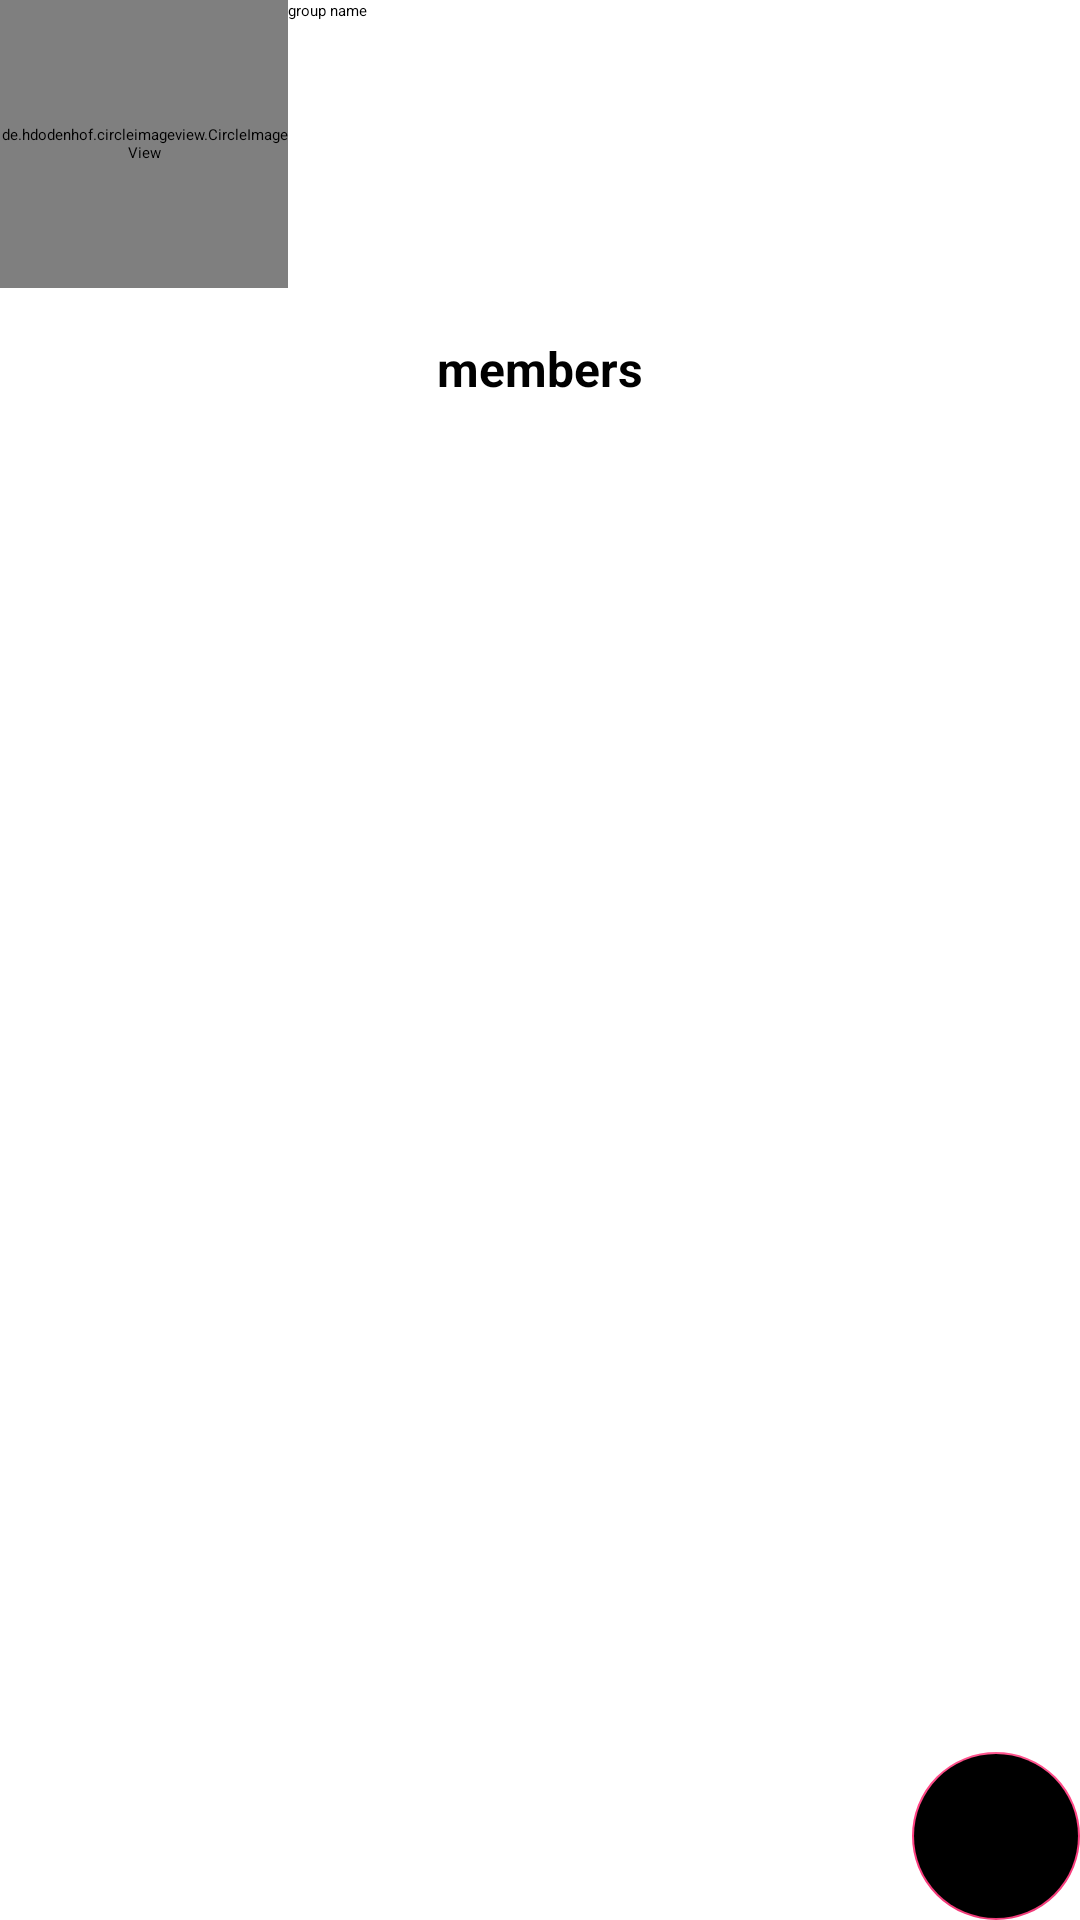

Produce the Android XML layout that renders to this screen, including the resource entries it uses.
<!-- AndroidManifest.xml: application theme Theme.Animessenger -->
<!-- res/layout/create_group.xml -->
<?xml version="1.0" encoding="utf-8"?>
<androidx.constraintlayout.widget.ConstraintLayout xmlns:android="http://schemas.android.com/apk/res/android"
    xmlns:app="http://schemas.android.com/apk/res-auto"
    xmlns:tools="http://schemas.android.com/tools"
    android:layout_width="match_parent"
    android:layout_height="match_parent">

    <de.hdodenhof.circleimageview.CircleImageView
        android:id="@+id/profile_image_group"
        android:layout_width="96dp"
        android:layout_height="96dp"
        android:layout_margin="@dimen/default_margin"
        android:src="@drawable/sakura"
        android:tooltipText="@string/click_change_photo"
        app:civ_border_color="#FF000000"
        app:civ_border_width="2dp"
        app:layout_constraintStart_toStartOf="parent"
        app:layout_constraintTop_toTopOf="parent" />

    <EditText
        android:id="@+id/et_group_name"
        android:layout_width="0dp"
        android:layout_height="wrap_content"
        android:layout_margin="@dimen/default_margin"
        android:background="@null"
        android:minHeight="48dp"
        android:hint="@string/group_name"
        app:layout_constraintEnd_toEndOf="parent"
        app:layout_constraintStart_toEndOf="@+id/profile_image_group"
        app:layout_constraintTop_toTopOf="parent"
        tools:ignore="SpeakableTextPresentCheck" />

    <TextView
        android:id="@+id/tv_text_account"
        android:layout_width="wrap_content"
        android:layout_height="wrap_content"
        android:layout_margin="@dimen/default_margin"
        android:layout_marginTop="16dp"
        android:text="@string/members"
        android:textColor="@color/black"
        android:textSize="16sp"
        android:textStyle="bold"
        app:layout_constraintEnd_toEndOf="parent"
        app:layout_constraintStart_toStartOf="parent"
        app:layout_constraintTop_toBottomOf="@+id/profile_image_group" />


    <com.google.android.material.floatingactionbutton.FloatingActionButton
        android:id="@+id/fl_btn_create_group_complete"
        android:layout_width="wrap_content"
        android:layout_height="wrap_content"
        android:layout_gravity="bottom|end"
        android:layout_margin="@dimen/default_margin"
        android:backgroundTint="@color/black"
        android:src="@drawable/ic_baseline_check"
        app:layout_constraintBottom_toBottomOf="parent"
        app:layout_constraintEnd_toEndOf="parent"
        tools:ignore="SpeakableTextPresentCheck" />

    <androidx.recyclerview.widget.RecyclerView
        android:id="@+id/rv_group_items_create"
        android:layout_width="match_parent"
        android:layout_height="0dp"
        app:layoutManager="androidx.recyclerview.widget.LinearLayoutManager"
        app:layout_constraintBottom_toBottomOf="parent"
        app:layout_constraintEnd_toEndOf="parent"
        app:layout_constraintStart_toStartOf="parent"
        app:layout_constraintTop_toBottomOf="@+id/tv_text_account"
        tools:listitem="@layout/add_group" />



</androidx.constraintlayout.widget.ConstraintLayout>
<!-- res/layout/add_group.xml (included above) -->
<?xml version="1.0" encoding="utf-8"?>
<androidx.constraintlayout.widget.ConstraintLayout xmlns:android="http://schemas.android.com/apk/res/android"
    xmlns:app="http://schemas.android.com/apk/res-auto"
    xmlns:tools="http://schemas.android.com/tools"
    android:id="@+id/cl_contact_item"
    android:layout_margin="@dimen/default_margin"
    android:layout_width="match_parent"
    android:layout_height="wrap_content">

    <de.hdodenhof.circleimageview.CircleImageView
        android:id="@+id/profile_image_add_contacts"
        android:layout_width="56dp"
        android:layout_height="56dp"
        android:src="@drawable/sakura"
        app:layout_constraintBottom_toBottomOf="parent"
        app:layout_constraintStart_toStartOf="parent"
        app:layout_constraintTop_toTopOf="parent" />

    <de.hdodenhof.circleimageview.CircleImageView
        android:id="@+id/profile_image_item_choice"
        android:layout_width="25dp"
        android:layout_height="25dp"
        android:visibility="invisible"
        android:src="@drawable/ic_check_circle"
        app:layout_constraintBottom_toBottomOf="parent"
        android:layout_marginEnd="@dimen/default_margin"
        app:layout_constraintEnd_toEndOf="parent"
        app:layout_constraintTop_toTopOf="parent" />

    <TextView
        android:id="@+id/tv_name_contacts"
        android:layout_width="wrap_content"
        android:layout_height="wrap_content"
        android:layout_marginStart="@dimen/default_margin"
        android:textColor="@color/black"
        android:textSize="20sp"
        app:layout_constraintStart_toEndOf="@+id/profile_image_add_contacts"
        app:layout_constraintTop_toTopOf="parent"
        tools:text="" />
    <TextView
        android:id="@+id/tv_contacts_message"
        android:layout_width="wrap_content"
        android:layout_height="wrap_content"
        android:layout_marginStart="@dimen/default_margin"
        tools:text=""
        android:textColor="@color/md_green_200"
        android:textSize="14sp"
        app:layout_constraintBottom_toBottomOf="parent"
        app:layout_constraintStart_toEndOf="@+id/profile_image_add_contacts"
        app:layout_constraintTop_toBottomOf="@+id/tv_name_contacts" />

</androidx.constraintlayout.widget.ConstraintLayout>
<!-- resources referenced by this layout -->
<resources>
  <color name="black">#FF000000</color>
  <!-- drawable ic_check_circle (drawable) -->
  <vector android:height="24dp" android:tint="@color/material_drawer_hint_icon"
      android:viewportHeight="24" android:viewportWidth="24"
      android:width="24dp" xmlns:android="http://schemas.android.com/apk/res/android">
      <path android:fillColor="@android:color/white" android:pathData="M12,2C6.48,2 2,6.48 2,12s4.48,10 10,10 10,-4.48 10,-10S17.52,2 12,2zM10,17l-5,-5 1.41,-1.41L10,14.17l7.59,-7.59L19,8l-9,9z"/>
  </vector>
  <!-- drawable sakura: png bitmap (drawable, 5917 bytes) -->
  <string name="click_change_photo">click to change photo</string>
  <string name="group_name">group name</string>
  <string name="members">members</string>
  <style name="Theme.Animessenger" parent="MaterialDrawerTheme.Light.DarkToolbar.ActionBar.TranslucentStatus">
          <item name="colorPrimary">@color/black</item>
          <item name="colorPrimaryDark">@color/black</item>
          <item name="colorAccent">@color/material_drawer_accent</item>
  
          
          <item name="material_drawer_background">@color/material_drawer_background</item>
          <item name="material_drawer_primary_text">@color/material_drawer_primary_text</item>
          <item name="material_drawer_primary_icon">@color/material_drawer_primary_icon</item>
          <item name="material_drawer_secondary_text">@color/material_drawer_secondary_text</item>
          <item name="material_drawer_hint_text">@color/material_drawer_hint_text</item>
          <item name="material_drawer_divider">@color/material_drawer_divider</item>
          <item name="material_drawer_selected">@color/material_drawer_selected</item> 
          <item name="material_drawer_selected_legacy">@color/material_drawer_selected</item> 
          <item name="material_drawer_selected_text">@color/material_drawer_selected_text</item>
          <item name="material_drawer_header_selection_text">@color/material_drawer_header_selection_text</item>
          <item name="material_drawer_header_selection_subtext">@color/material_drawer_dark_header_selection_subtext</item>
          <item name="material_drawer_legacy_style">false</item> 
          <item name="windowActionBar">false</item>
          <item name="android:windowFullscreen">true</item>
          <item name="windowNoTitle">true</item>
      </style>
  <color name="material_drawer_accent">#FF4081</color>
  <color name="material_drawer_background">#F9F9F9</color>
  <color name="material_drawer_primary_text">#DE000000</color>
  <color name="material_drawer_primary_icon">#8A000000</color>
  <color name="material_drawer_secondary_text">#8A000000</color>
  <color name="material_drawer_hint_text">#42000000</color>
  <color name="material_drawer_divider">#1F000000</color>
  <color name="material_drawer_selected">#1F2196F3</color>
  <color name="material_drawer_selected_text">#2196F3</color>
  <color name="material_drawer_header_selection_text">#EDF1F1</color>
  <color name="material_drawer_dark_header_selection_subtext">#B3FFFFFF</color>
</resources>
